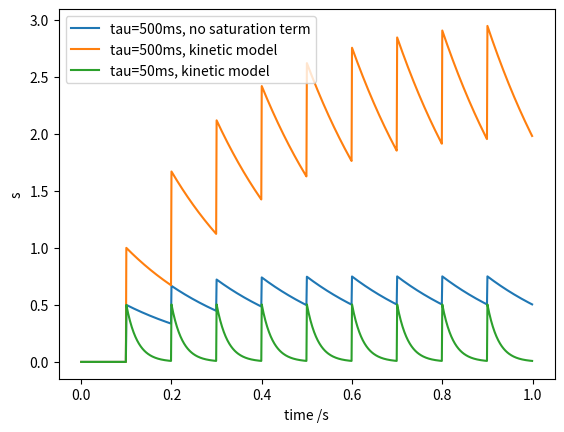

Generate this figure with matplotlib:
import numpy as np
from matplotlib import pyplot as plt


def calc_next_step_synaptic_kinetic(s,in1,tau,step):
    alphs_s = .5
    tau = tau/2000 #convert to s
    s = s + alphs_s*in1*(1-s) - step*s/tau
    return s

def calc_next_step_synaptic_simple(s,in1,tau,step):
    alphs_s = 1
    tau = tau/2000 #convert to s
    s = s + alphs_s*in1 - step*s/tau
    return s

def generate_spike_train(step,length,freq):
    T = 1/freq
    base_unit = np.append(np.zeros(-1 + int(T/step)),1)
    n_repeat = np.ceil(length/T)
    train = np.tile(base_unit,int(n_repeat))
    train = train[0:int(length/step)]
    return train

# simulate spike train
step_t = 0.001
freq = 10
duration = 1
tau = 500
train = generate_spike_train(step = step_t,length = duration,freq = freq)
s_timeseris = train*0
t = np.arange(0,1,step_t)

ind = 0
for ii in train[0:-1]:
    s_timeseris[ind+1] = calc_next_step_synaptic_kinetic(s = s_timeseris[ind],in1 = ii, tau = tau, step = step_t)
    ind+=1
plt.plot(t,s_timeseris,label = "tau=500ms, no saturation term")

ind = 0
for ii in train[0:-1]:
    s_timeseris[ind+1] = calc_next_step_synaptic_simple(s = s_timeseris[ind],in1 = ii, tau = tau, step = step_t)
    ind+=1
plt.plot(t,s_timeseris,label = "tau=500ms, kinetic model")

ind = 0
tau = 50
for ii in train[0:-1]:
    s_timeseris[ind+1] = calc_next_step_synaptic_kinetic(s = s_timeseris[ind],in1 = ii, tau = tau, step = step_t)
    ind+=1
plt.plot(t,s_timeseris,label = "tau=50ms, kinetic model")
plt.legend(loc='upper left', fontsize=10)
plt.xlabel("time /s")
plt.ylabel("s")
plt.show()